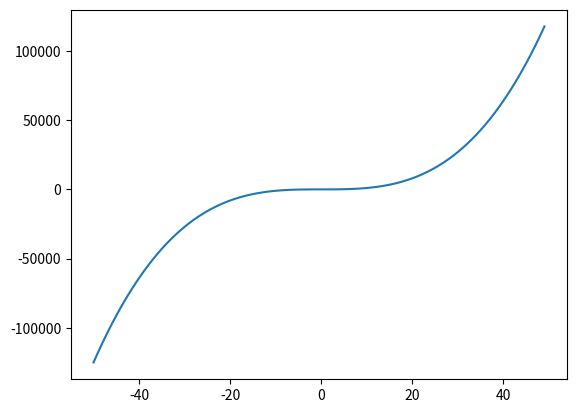

Write Python code to recreate this figure.
import matplotlib.pyplot as plt
from pandas import *
import pandas as pd
import numpy as np

x= np.arange(-50,50,1)
y = 1*x**3 + 0*x**2 + 1*x +1
plt.plot(x,y)
plt.show()